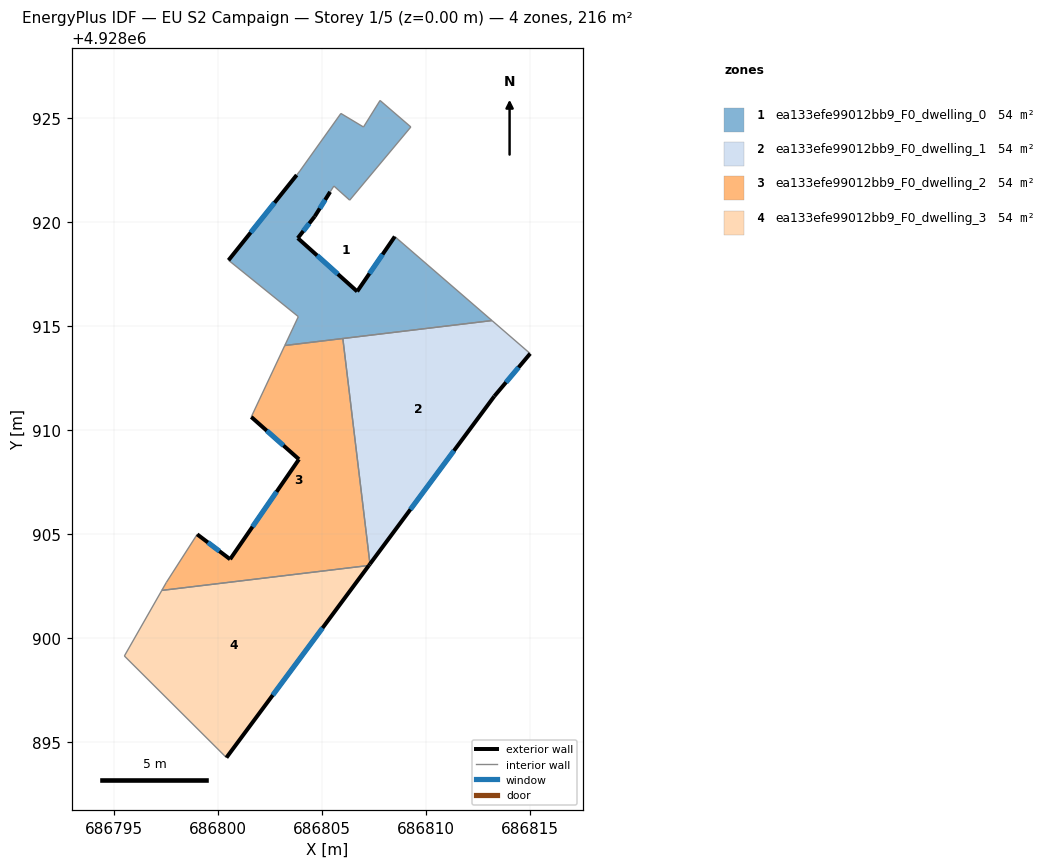
=== STOREY PLAN SPEC (per zone: floor XY polygon, exterior-wall plan segments, windows/doors) ===
zone 1: ea133efe99012bb9_F0_dwelling_0  (54.1 m²)
  floor: (686813.19, 4928915.27) (686808.51, 4928919.32) (686806.70, 4928916.67) (686803.84, 4928919.24) (686804.66, 4928920.29) (686805.40, 4928921.46) (686805.58, 4928921.75) (686806.34, 4928921.07) (686809.28, 4928924.59) (686807.80, 4928925.86) (686807.00, 4928924.58) (686805.92, 4928925.24) (686803.94, 4928922.46) (686803.79, 4928922.28) (686800.51, 4928918.17) (686803.87, 4928915.46) (686803.22, 4928914.07)
  exterior wall: (686805.40, 4928921.46) – (686804.66, 4928920.29)  [1.4 m]
    window: (686805.16, 4928921.08) – (686804.90, 4928920.67)  [0.5 m²]
  exterior wall: (686804.66, 4928920.29) – (686803.84, 4928919.24)  [1.3 m]
    window: (686804.40, 4928919.95) – (686804.11, 4928919.58)  [0.5 m²]
  exterior wall: (686803.84, 4928919.24) – (686806.70, 4928916.67)  [3.8 m]
    window: (686804.77, 4928918.41) – (686805.77, 4928917.51)  [1.4 m²]
  exterior wall: (686806.70, 4928916.67) – (686808.51, 4928919.32)  [3.2 m]
    window: (686807.29, 4928917.53) – (686807.92, 4928918.46)  [1.2 m²]
  exterior wall: (686800.51, 4928918.17) – (686803.79, 4928922.28)  [5.3 m]
    window: (686801.58, 4928919.51) – (686802.72, 4928920.94)  [1.9 m²]
  interior walls: 13
zone 2: ea133efe99012bb9_F0_dwelling_1  (54.1 m²)
  floor: (686807.32, 4928903.56) (686813.30, 4928911.63) (686815.02, 4928913.68) (686813.19, 4928915.27) (686806.01, 4928914.41)
  exterior wall: (686815.03, 4928913.68) – (686813.30, 4928911.63)  [2.7 m]
    window: (686814.46, 4928913.02) – (686813.86, 4928912.30)  [1.0 m²]
  exterior wall: (686813.30, 4928911.63) – (686807.32, 4928903.56)  [10.0 m]
    window: (686811.35, 4928909.01) – (686809.26, 4928906.19)  [3.7 m²]
  interior walls: 3
zone 3: ea133efe99012bb9_F0_dwelling_2  (54.1 m²)
  floor: (686807.26, 4928903.49) (686807.32, 4928903.56) (686806.01, 4928914.41) (686803.22, 4928914.07) (686801.60, 4928910.64) (686803.90, 4928908.60) (686800.59, 4928903.79) (686799.00, 4928904.99) (686797.52, 4928902.68) (686797.30, 4928902.29)
  exterior wall: (686807.32, 4928903.56) – (686807.26, 4928903.49)  [0.1 m]
  exterior wall: (686799.00, 4928904.99) – (686800.59, 4928903.79)  [2.0 m]
    window: (686799.52, 4928904.60) – (686800.07, 4928904.18)  [0.7 m²]
  exterior wall: (686800.59, 4928903.79) – (686803.90, 4928908.60)  [5.8 m]
    window: (686801.67, 4928905.35) – (686802.82, 4928907.04)  [2.1 m²]
  exterior wall: (686803.90, 4928908.60) – (686801.60, 4928910.64)  [3.1 m]
    window: (686803.15, 4928909.26) – (686802.35, 4928909.97)  [1.1 m²]
  interior walls: 6
zone 4: ea133efe99012bb9_F0_dwelling_3  (54.1 m²)
  floor: (686800.41, 4928894.25) (686807.26, 4928903.49) (686797.30, 4928902.29) (686795.50, 4928899.14)
  exterior wall: (686807.26, 4928903.49) – (686800.41, 4928894.25)  [11.5 m]
    window: (686805.03, 4928900.48) – (686802.64, 4928897.25)  [4.2 m²]
  interior walls: 3

=== DERIVED (storey summary) ===
Building: EU S2 Campaign
Storey: 1 of 5  (floor level z = 0.00 m)
Storey gross floor area: 216.3 m²
Zones on this storey: 4
  - ea133efe99012bb9_F0_dwelling_0: floor 54.1 m²; exterior wall 15.0 m (45.0 m²); 5 window(s) 5.5 m²; WWR 12.2%
  - ea133efe99012bb9_F0_dwelling_1: floor 54.1 m²; exterior wall 12.7 m (38.2 m²); 2 window(s) 4.7 m²; WWR 12.2%
  - ea133efe99012bb9_F0_dwelling_2: floor 54.1 m²; exterior wall 11.0 m (33.0 m²); 3 window(s) 4.0 m²; WWR 12.1%
  - ea133efe99012bb9_F0_dwelling_3: floor 54.1 m²; exterior wall 11.5 m (34.5 m²); 1 window(s) 4.2 m²; WWR 12.2%
Zone adjacency (shared interzone walls):
  - ea133efe99012bb9_F0_dwelling_0 ↔ ea133efe99012bb9_F0_dwelling_1
  - ea133efe99012bb9_F0_dwelling_0 ↔ ea133efe99012bb9_F0_dwelling_2
  - ea133efe99012bb9_F0_dwelling_1 ↔ ea133efe99012bb9_F0_dwelling_2
  - ea133efe99012bb9_F0_dwelling_2 ↔ ea133efe99012bb9_F0_dwelling_3